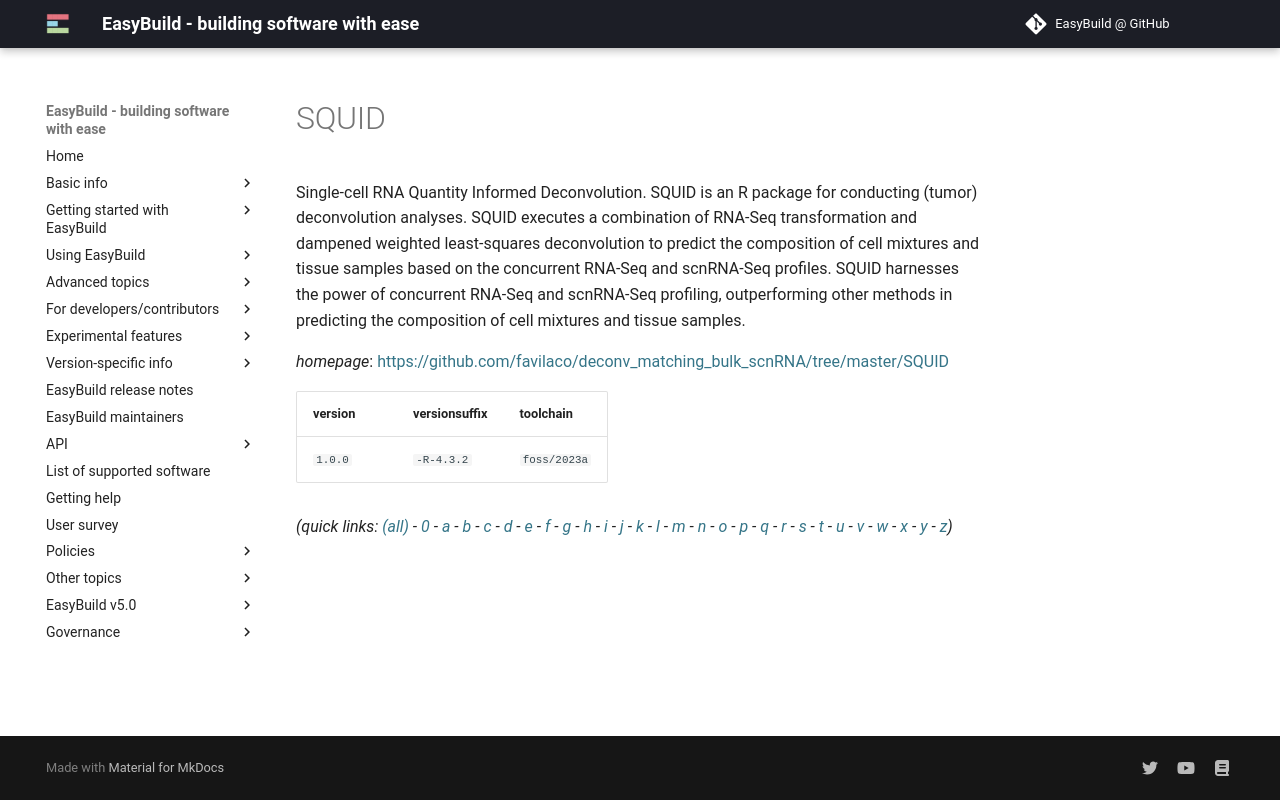

repository: easybuilders/easybuild-docs · page: version-specific/supported-software/s/SQUID/index.html · generator: mkdocs

---
search:
  boost: 0.5
---
# SQUID

Single-cell RNA Quantity Informed Deconvolution. SQUID is an R package for conducting (tumor) deconvolution analyses. SQUID executes a combination of RNA-Seq transformation and dampened weighted least-squares deconvolution to predict the composition of cell mixtures and tissue samples based on the concurrent RNA-Seq and scnRNA-Seq profiles. SQUID harnesses the power of concurrent RNA-Seq and scnRNA-Seq profiling, outperforming other methods in predicting the composition of cell mixtures and tissue samples.

*homepage*: <https://github.com/favilaco/deconv_matching_bulk_scnRNA/tree/master/SQUID>

version | versionsuffix | toolchain
--------|---------------|----------
``1.0.0`` | ``-R-4.3.2`` | ``foss/2023a``


*(quick links: [(all)](../index.md) - [0](../0/index.md) - [a](../a/index.md) - [b](../b/index.md) - [c](../c/index.md) - [d](../d/index.md) - [e](../e/index.md) - [f](../f/index.md) - [g](../g/index.md) - [h](../h/index.md) - [i](../i/index.md) - [j](../j/index.md) - [k](../k/index.md) - [l](../l/index.md) - [m](../m/index.md) - [n](../n/index.md) - [o](../o/index.md) - [p](../p/index.md) - [q](../q/index.md) - [r](../r/index.md) - [s](../s/index.md) - [t](../t/index.md) - [u](../u/index.md) - [v](../v/index.md) - [w](../w/index.md) - [x](../x/index.md) - [y](../y/index.md) - [z](../z/index.md))*
